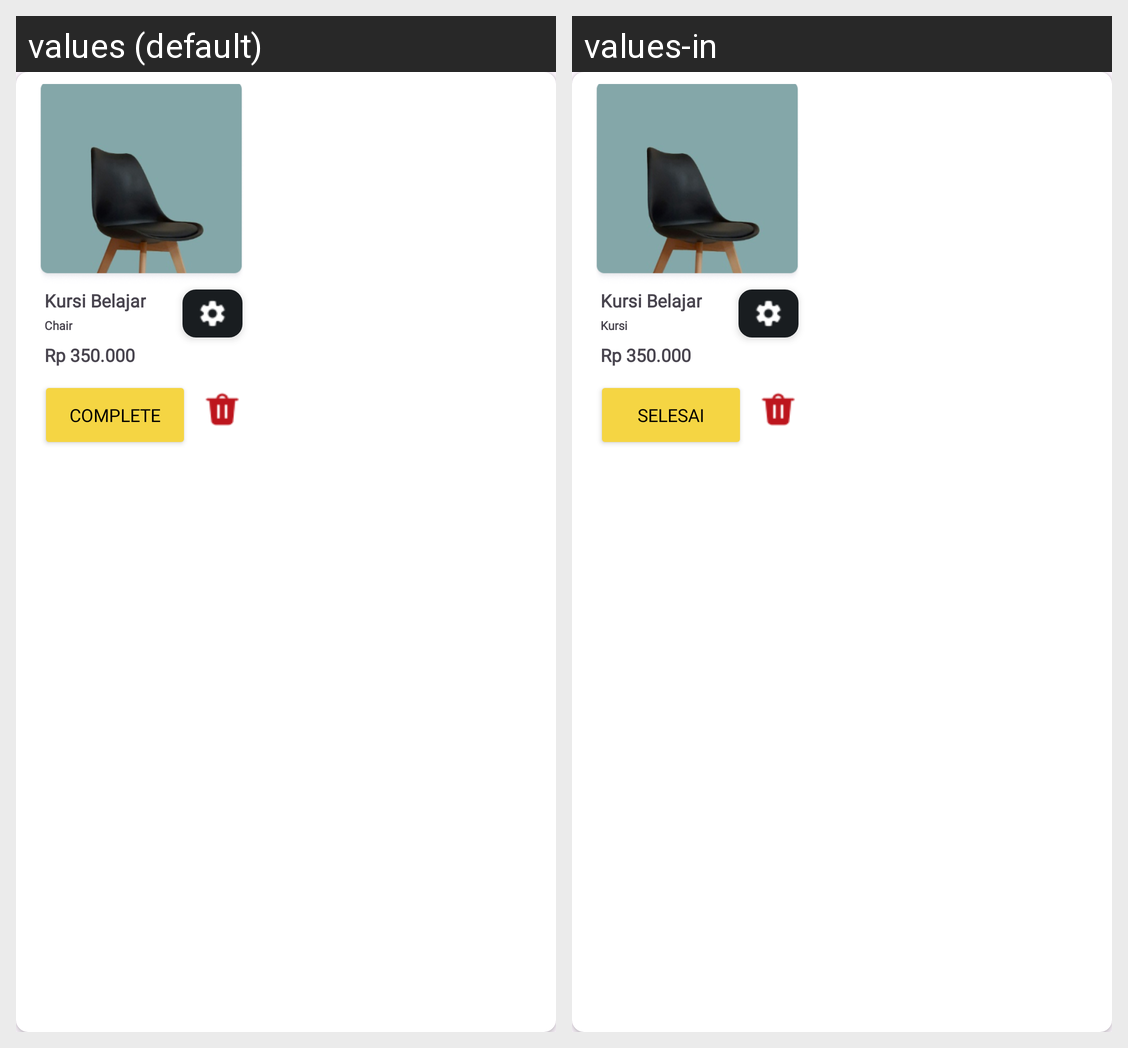

Locale-by-locale string values for the Android screen shown in this grid:
Android screen res/layout/card_rv_seller.xml rendered under 2 locales, left to right: values (default), values-in. Device: Nexus 5 (rendered at 1080×1920; each locale shown at half size, 540×960, under a caption strip naming it); theme Theme.Capstone.
Strings drawn on this screen, with the default value and each locale's value (text and hints the layout hard-codes, and strings that could not be matched under every locale, appear in the picture but are not listed):

categories1
  values: Chair
  values-in: Kursi

price
  values: Rp 350.000
  values-in: Rp 350.000  [not translated; the default value is used]

selesai
  values: Complete
  values-in: Selesai
